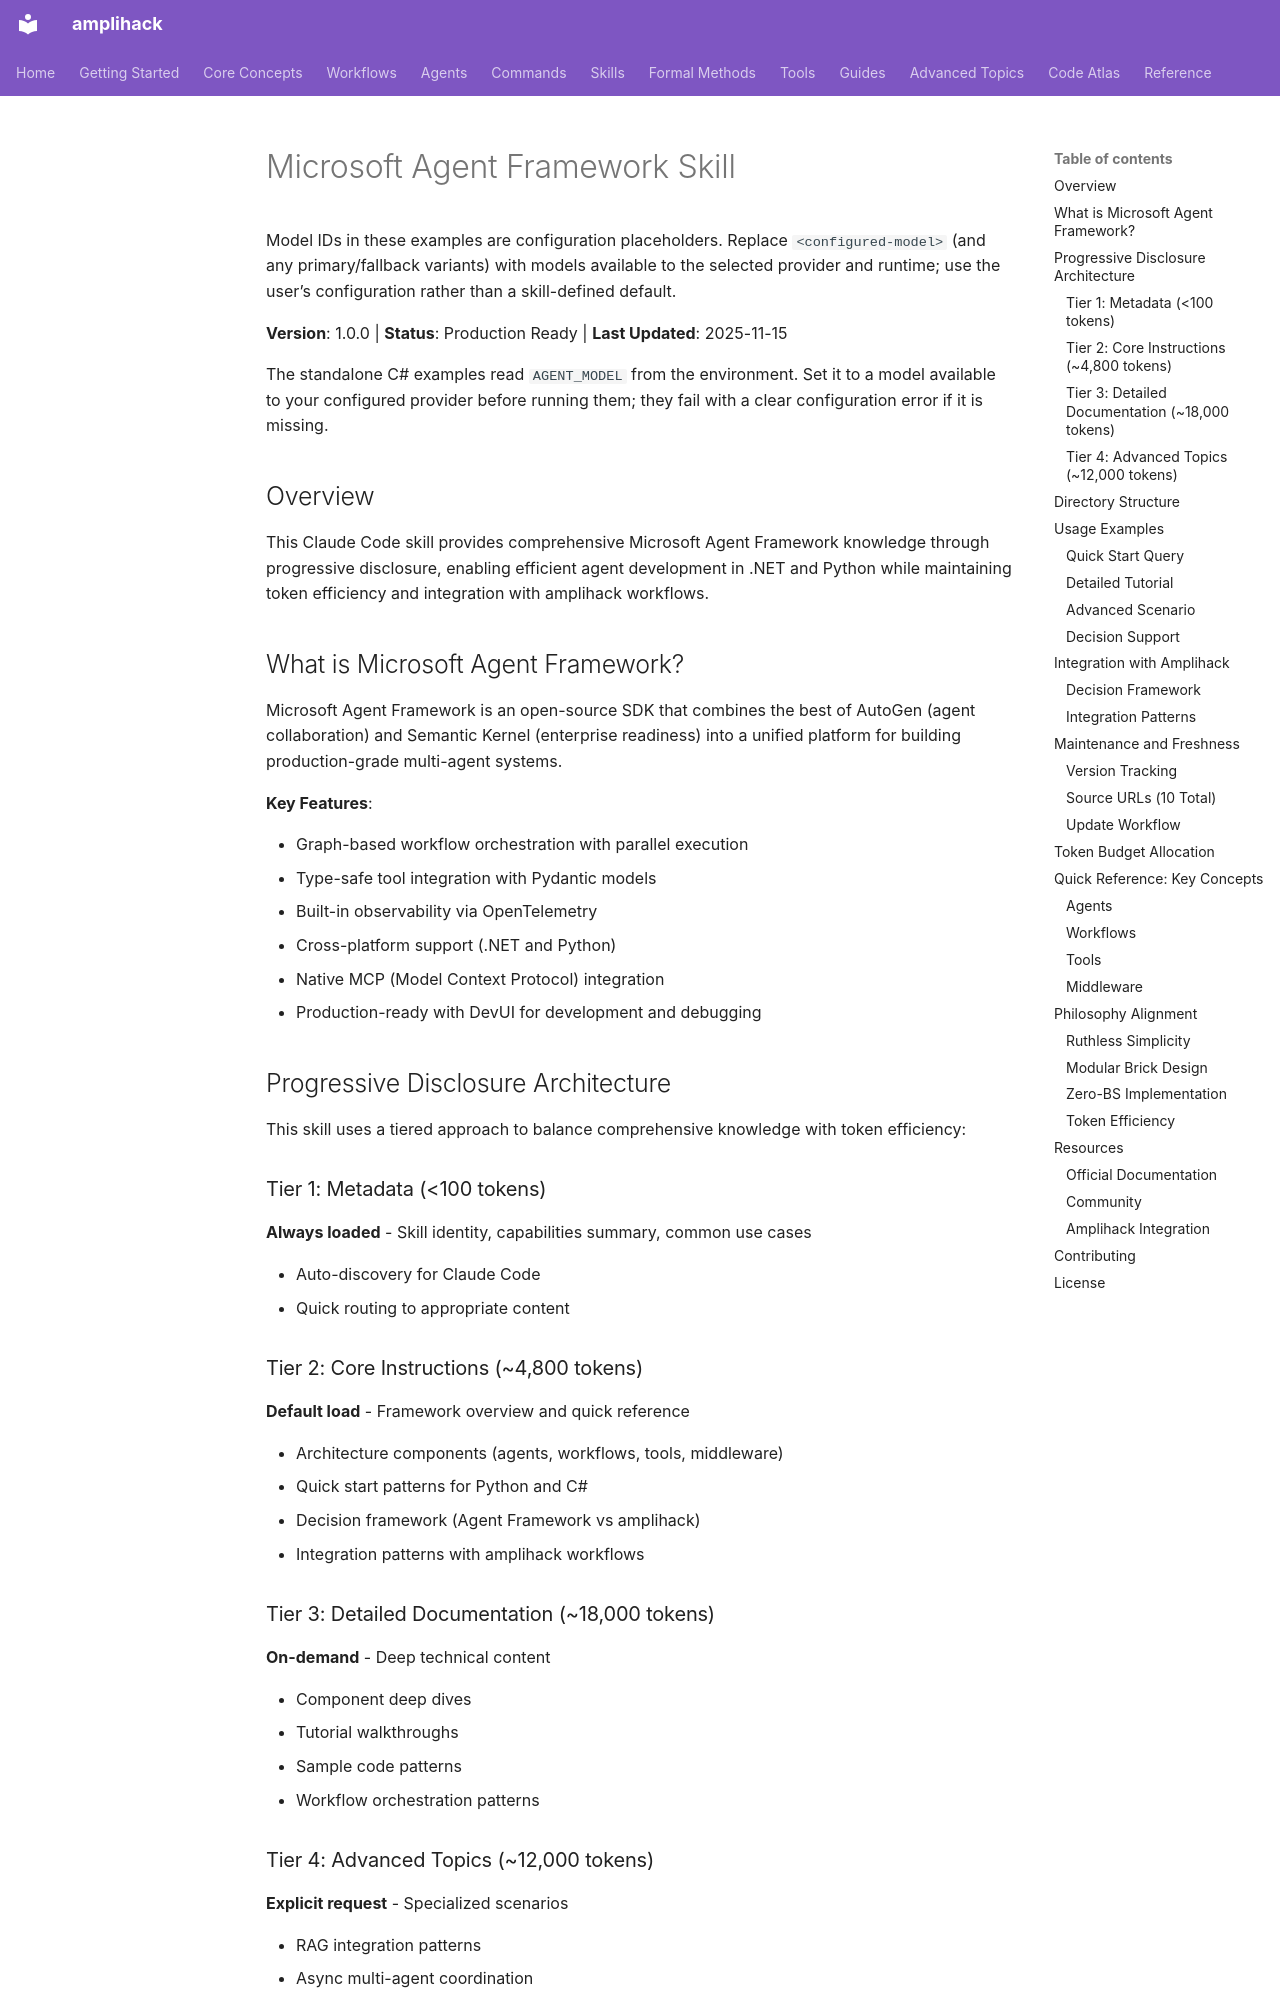

repository: rysweet/amplihack-rs · page: claude/skills/microsoft-agent-framework/index.html · generator: mkdocs

# Microsoft Agent Framework Skill

Model IDs in these examples are configuration placeholders. Replace `<configured-model>` (and any primary/fallback variants) with models available to the selected provider and runtime; use the user’s configuration rather than a skill-defined default.

**Version**: 1.0.0 | **Status**: Production Ready | **Last Updated**: 2025-11-15

The standalone C# examples read `AGENT_MODEL` from the environment. Set it to a model available to your configured provider before running them; they fail with a clear configuration error if it is missing.

## Overview

This Claude Code skill provides comprehensive Microsoft Agent Framework knowledge through progressive disclosure, enabling efficient agent development in .NET and Python while maintaining token efficiency and integration with amplihack workflows.

## What is Microsoft Agent Framework?

Microsoft Agent Framework is an open-source SDK that combines the best of AutoGen (agent collaboration) and Semantic Kernel (enterprise readiness) into a unified platform for building production-grade multi-agent systems.

**Key Features**:

- Graph-based workflow orchestration with parallel execution
- Type-safe tool integration with Pydantic models
- Built-in observability via OpenTelemetry
- Cross-platform support (.NET and Python)
- Native MCP (Model Context Protocol) integration
- Production-ready with DevUI for development and debugging

## Progressive Disclosure Architecture

This skill uses a tiered approach to balance comprehensive knowledge with token efficiency:

### Tier 1: Metadata (<100 tokens)

**Always loaded** - Skill identity, capabilities summary, common use cases

- Auto-discovery for Claude Code
- Quick routing to appropriate content

### Tier 2: Core Instructions (~4,800 tokens)

**Default load** - Framework overview and quick reference

- Architecture components (agents, workflows, tools, middleware)
- Quick start patterns for Python and C#
- Decision framework (Agent Framework vs amplihack)
- Integration patterns with amplihack workflows

### Tier 3: Detailed Documentation (~18,000 tokens)

**On-demand** - Deep technical content

- Component deep dives
- Tutorial walkthroughs
- Sample code patterns
- Workflow orchestration patterns
